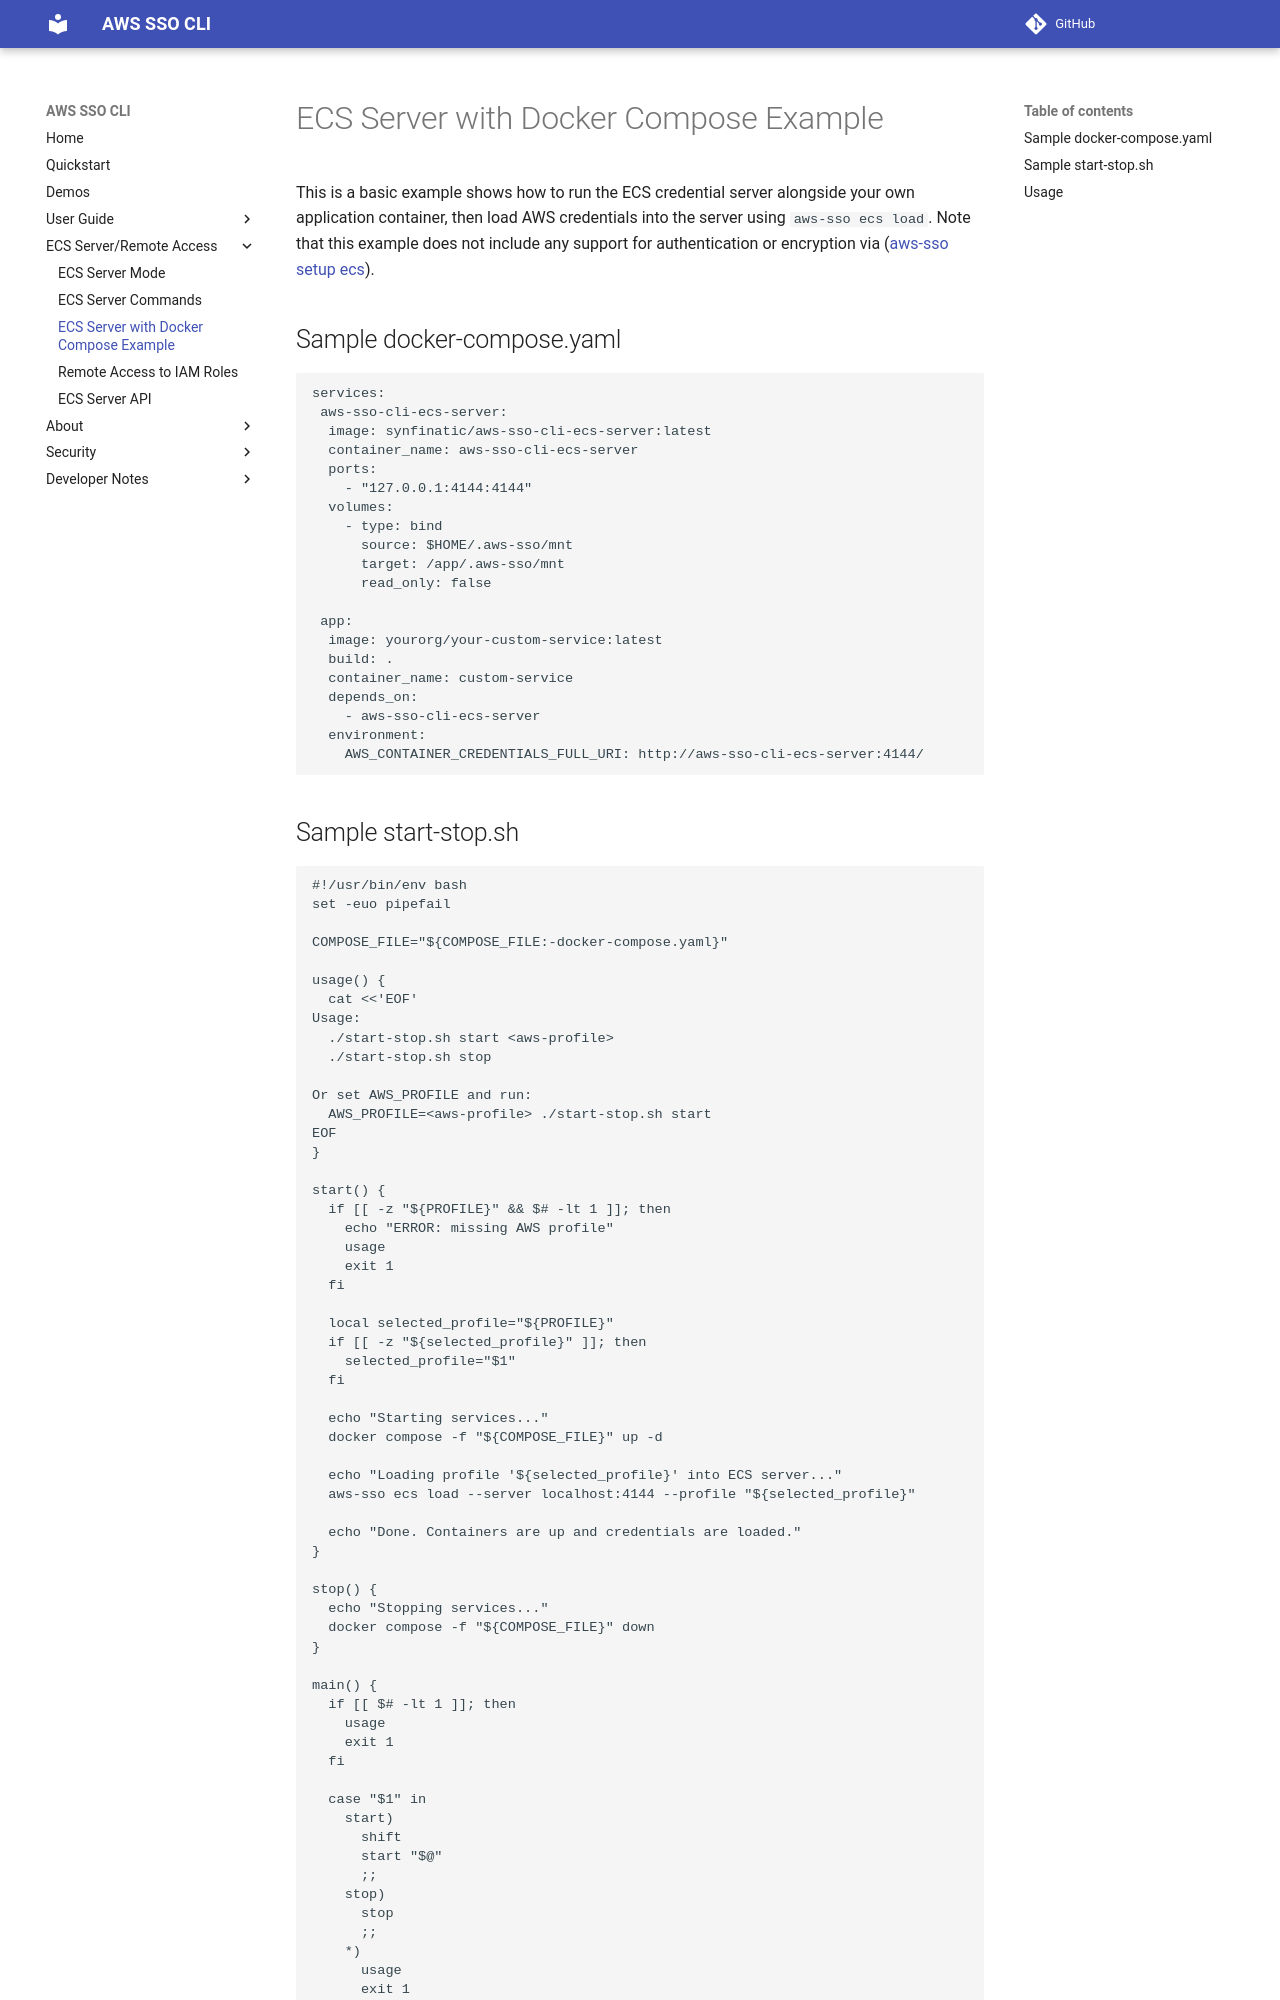

repository: synfinatic/aws-sso-cli · page: develop/ecs-server-example/index.html · generator: mkdocs

# ECS Server with Docker Compose Example

This is a basic example shows how to run the ECS credential server alongside your own
application container, then load AWS credentials into the server using
`aws-sso ecs load`.   Note that this example does not include any support for
authentication or encryption via ([aws-sso setup ecs](commands.md#setup-ecs)).

## Sample docker-compose.yaml

```yaml
services:
 aws-sso-cli-ecs-server:
  image: synfinatic/aws-sso-cli-ecs-server:latest
  container_name: aws-sso-cli-ecs-server
  ports:
    - "127.0.0.1:4144:4144"
  volumes:
    - type: bind
      source: $HOME/.aws-sso/mnt
      target: /app/.aws-sso/mnt
      read_only: false

 app:
  image: yourorg/your-custom-service:latest
  build: .
  container_name: custom-service
  depends_on:
    - aws-sso-cli-ecs-server
  environment:
    AWS_CONTAINER_CREDENTIALS_FULL_URI: http://aws-sso-cli-ecs-server:4144/
```
